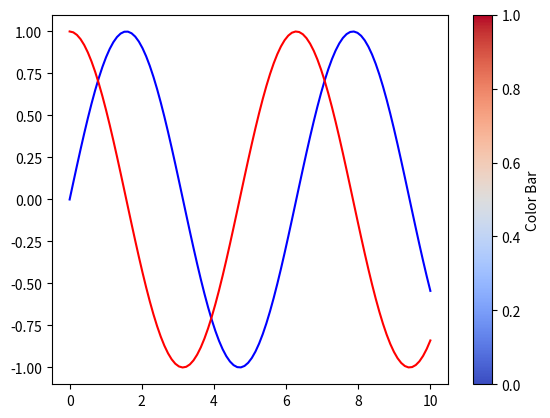

The script that saved this image:
import matplotlib.pyplot as plt
import numpy as np

# Generate some data
x = np.linspace(0, 10, 100)
y1 = np.sin(x)
y2 = np.cos(x)

# Create the plot
fig, ax = plt.subplots()

# Plot the data
line1, = ax.plot(x, y1, label='Sin(x)', color='blue')
line2, = ax.plot(x, y2, label='Cos(x)', color='red')

# Create a ScalarMappable object
sm = plt.cm.ScalarMappable(cmap=plt.get_cmap('coolwarm'))
sm.set_array([])  # Set an empty array or list

# Add a color bar
cbar = fig.colorbar(sm, ax=ax, orientation='vertical', label='Color Bar')

# Show the plot
plt.show()
